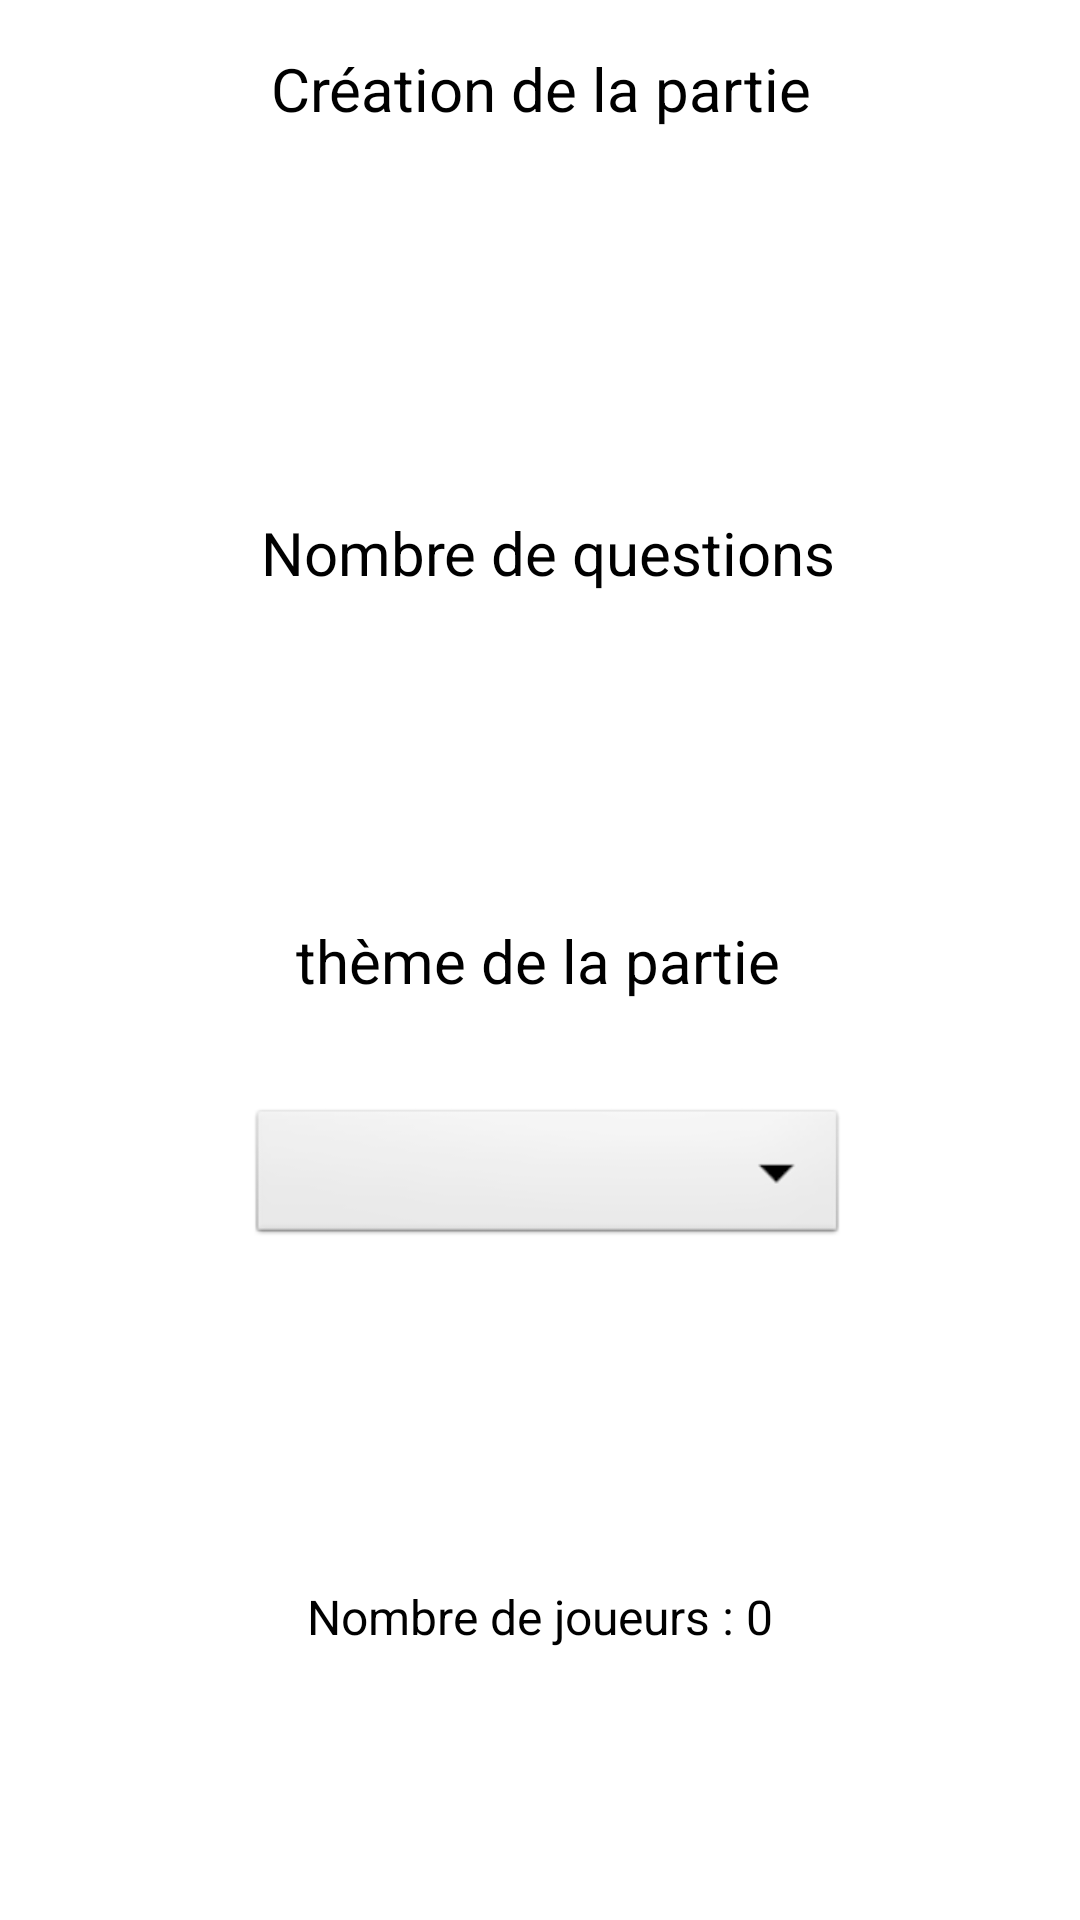

Write the Android layout XML for this screen, with the resource values it uses.
<!-- AndroidManifest.xml: application theme Theme.MyApplication -->
<!-- res/layout/activity_waiting_room.xml -->
<?xml version="1.0" encoding="utf-8"?>
<androidx.constraintlayout.widget.ConstraintLayout
        xmlns:android="http://schemas.android.com/apk/res/android"
        xmlns:app="http://schemas.android.com/apk/res-auto"
        xmlns:tools="http://schemas.android.com/tools"
        android:layout_width="match_parent"
        android:layout_height="match_parent"
        tools:context=".WaitingRoom" tools:ignore="ExtraText">

    

    
    <TextView
            android:id="@+id/NombreQuestions"
            android:layout_width="wrap_content"
            android:layout_height="wrap_content"
            android:text=" Nombre de questions"
            android:textSize="20sp"
            android:textAlignment="center"
            android:gravity="center"
            android:padding="16dp"
            app:layout_constraintLeft_toLeftOf="parent"
            app:layout_constraintRight_toRightOf="parent"
            app:layout_constraintTop_toTopOf="parent" app:layout_constraintBottom_toBottomOf="parent"
            app:layout_constraintVertical_bias="0.266"/>
    <TextView
            android:id="@+id/themepartie"
            android:layout_width="wrap_content"
            android:layout_height="wrap_content"
            android:text="thème de la partie"
            android:textSize="20sp"
            android:textAlignment="center"
            android:gravity="center"
            android:padding="16dp"
            app:layout_constraintLeft_toLeftOf="parent"
            app:layout_constraintRight_toRightOf="parent"
            app:layout_constraintTop_toTopOf="parent" app:layout_constraintBottom_toBottomOf="parent"
            app:layout_constraintHorizontal_bias="0.497"/>
    <TextView
            android:id="@+id/waiting_text"
            android:layout_width="wrap_content"
            android:layout_height="wrap_content"
            android:text="Création de la partie"
            android:textSize="20sp"
            android:textAlignment="center"
            android:gravity="center"
            android:padding="16dp"
            app:layout_constraintBottom_toTopOf="@+id/textViewRoomCode"
            app:layout_constraintLeft_toLeftOf="parent"
            app:layout_constraintRight_toRightOf="parent"
            app:layout_constraintTop_toTopOf="parent"/>
    <TextView
            android:id="@+id/textViewRoomCode"
            android:layout_width="wrap_content"
            android:layout_height="wrap_content"
            android:text=""
            android:textSize="20sp"
            android:textAlignment="center"
            android:gravity="center"
            android:padding="16dp"
            android:layout_marginTop="20dp"
            app:layout_constraintLeft_toLeftOf="parent"
            app:layout_constraintRight_toRightOf="parent"
            app:layout_constraintTop_toBottomOf="@+id/waiting_text" />

    <EditText
            android:id="@+id/editTextNumberOfQuestions"
            android:layout_width="0dp"
            android:layout_height="wrap_content"
            android:inputType="number"
            android:layout_marginTop="108dp"
            app:layout_constraintLeft_toLeftOf="parent"
            app:layout_constraintRight_toRightOf="parent"
            app:layout_constraintTop_toBottomOf="@+id/textViewRoomCode"
            android:padding="10dp"
            app:layout_constraintWidth_percent="0.2"
            android:gravity="center" />
    <Button
            android:id="@+id/buttonConfirmNumber"
            android:layout_width="wrap_content"
            android:layout_height="wrap_content"
            android:text="Valider"
            android:layout_marginTop="388dp"
            app:layout_constraintTop_toBottomOf="@+id/editTextNumberOfQuestions"
            app:layout_constraintLeft_toLeftOf="parent"
            app:layout_constraintRight_toRightOf="parent"/>

    <Spinner
            android:id="@+id/spinnerQuiz"
            android:layout_width="200dp"
            android:layout_height="wrap_content"
            android:spinnerMode="dropdown"
            android:background="@android:drawable/btn_dropdown"
            android:padding="8dp" tools:ignore="MissingConstraints"
            app:layout_constraintBottom_toBottomOf="parent"
            android:layout_marginBottom="112dp" app:layout_constraintTop_toBottomOf="@+id/themepartie"
            app:layout_constraintStart_toStartOf="parent" app:layout_constraintEnd_toEndOf="parent"
            app:layout_constraintHorizontal_bias="0.516" app:layout_constraintVertical_bias="0.142"/>

    <TextView
            android:id="@+id/textViewNombreJoueurs"
            android:layout_width="wrap_content"
            android:layout_height="wrap_content"
            android:text="Nombre de joueurs : 0"
            android:textSize="16sp"
            android:textColor="#000000"
            app:layout_constraintTop_toBottomOf="@+id/spinnerQuiz" app:layout_constraintStart_toStartOf="parent"
            app:layout_constraintBottom_toTopOf="@+id/buttonConfirmNumber" app:layout_constraintEnd_toEndOf="parent"/>


</androidx.constraintlayout.widget.ConstraintLayout>
<!-- resources referenced by this layout -->
<resources>

</resources>
